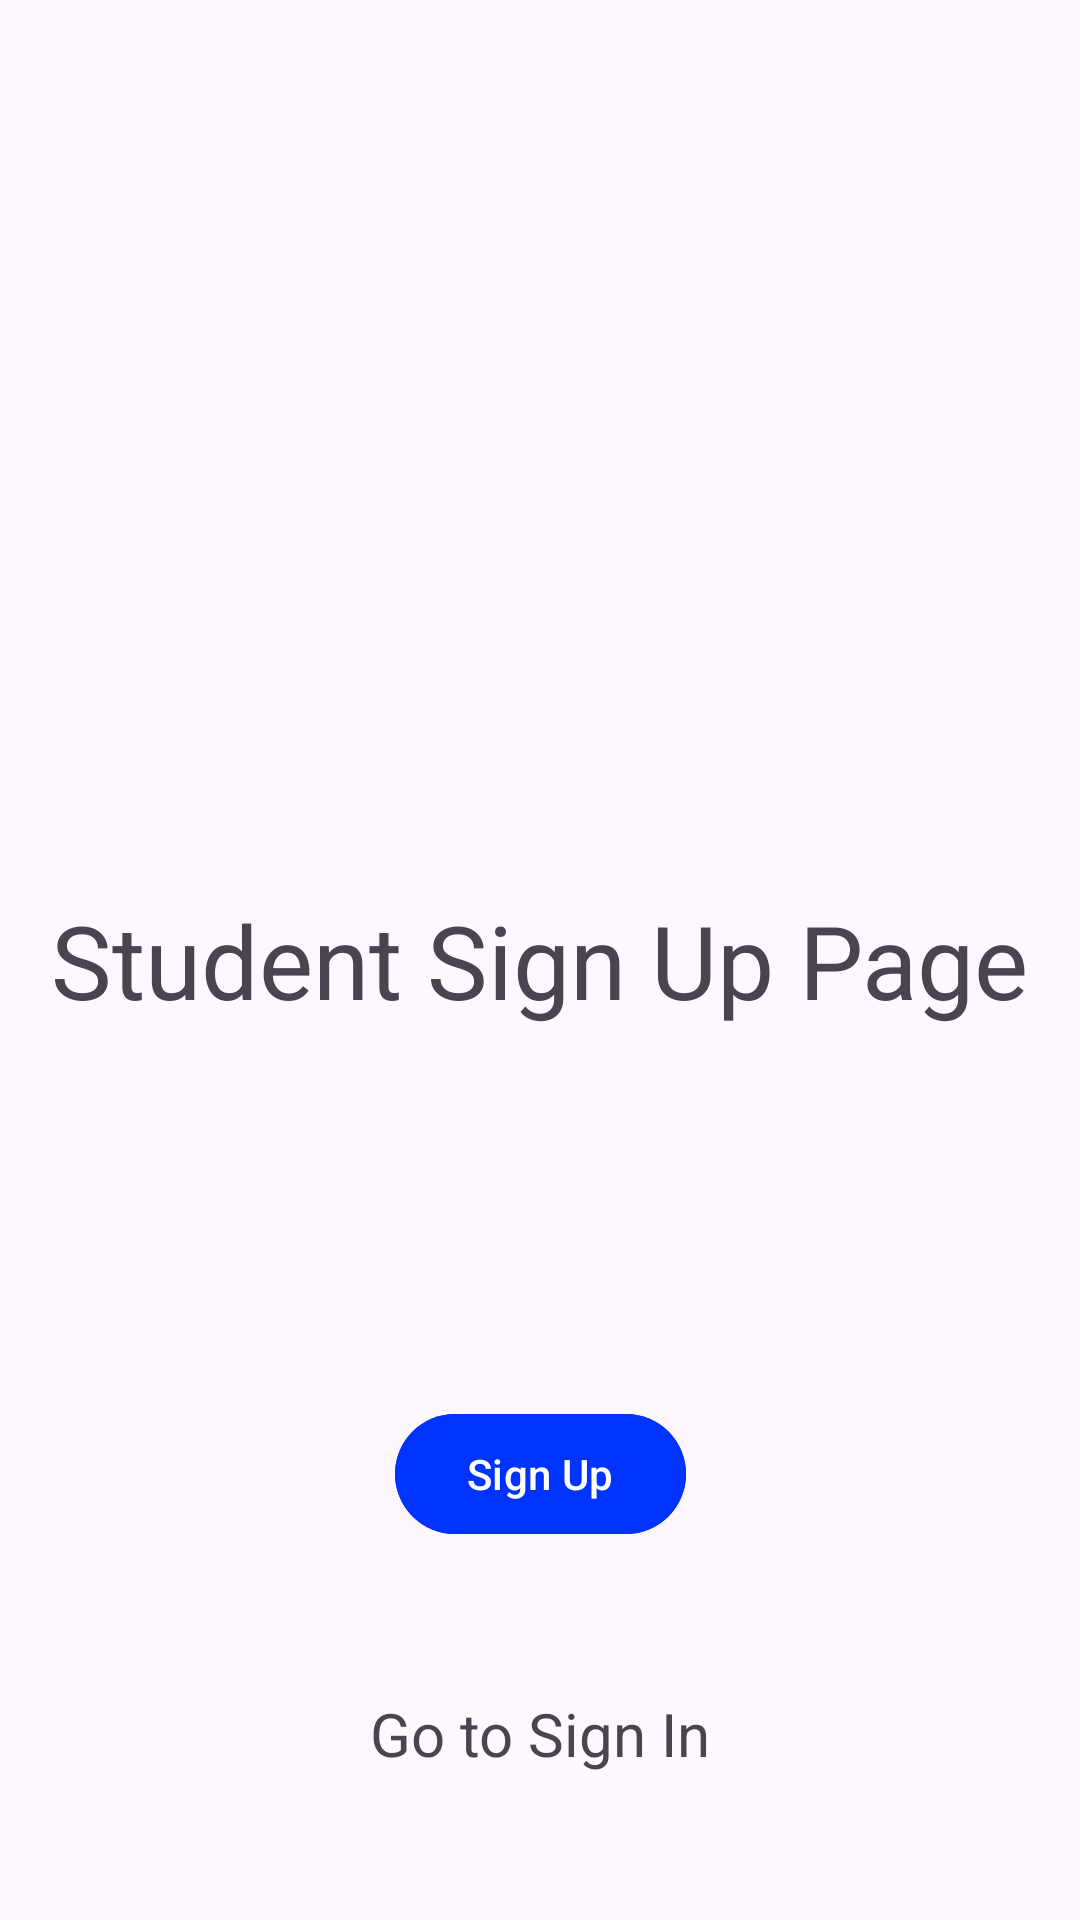

Layout XML and referenced resources for this Android screen:
<!-- AndroidManifest.xml: application theme Theme.SkillUp -->
<!-- res/layout/fragment_student_sign_up.xml -->
<?xml version="1.0" encoding="utf-8"?>
<androidx.constraintlayout.widget.ConstraintLayout xmlns:android="http://schemas.android.com/apk/res/android"
    xmlns:app="http://schemas.android.com/apk/res-auto"
    xmlns:tools="http://schemas.android.com/tools"
    android:layout_width="match_parent"
    android:layout_height="match_parent"
    tools:context="com.arunabha.skillup.view.fragments.StudentSignUpFragment">

    <TextView
        android:id="@+id/tvSignUp"
        android:layout_width="wrap_content"
        android:layout_height="wrap_content"
        android:text="Student Sign Up Page"
        android:textSize="34sp"
        app:layout_constraintBottom_toBottomOf="parent"
        app:layout_constraintEnd_toEndOf="parent"
        app:layout_constraintStart_toStartOf="parent"
        app:layout_constraintTop_toTopOf="parent" />

    <Button
        android:id="@+id/btnSignUp"
        android:layout_width="wrap_content"
        android:layout_height="wrap_content"
        android:text="Sign Up"
        android:backgroundTint="#0033FE"
        app:layout_constraintBottom_toBottomOf="parent"
        app:layout_constraintEnd_toEndOf="parent"
        app:layout_constraintStart_toStartOf="parent"
        app:layout_constraintTop_toBottomOf="@+id/tvSignUp" />

    <TextView
        android:id="@+id/tvGoToSignIn"
        android:layout_width="wrap_content"
        android:layout_height="wrap_content"
        android:text="Go to Sign In"
        android:textSize="20sp"
        app:layout_constraintBottom_toBottomOf="parent"
        app:layout_constraintEnd_toEndOf="parent"
        app:layout_constraintStart_toStartOf="parent"
        app:layout_constraintTop_toBottomOf="@+id/btnSignUp" />
</androidx.constraintlayout.widget.ConstraintLayout>
<!-- resources referenced by this layout -->
<resources>
  <style name="Theme.SkillUp" parent="Base.Theme.SkillUp" />
  <style name="Base.Theme.SkillUp" parent="Theme.Material3.DayNight.NoActionBar">
          
           <item name="colorPrimary">#001565</item>
      </style>
</resources>
